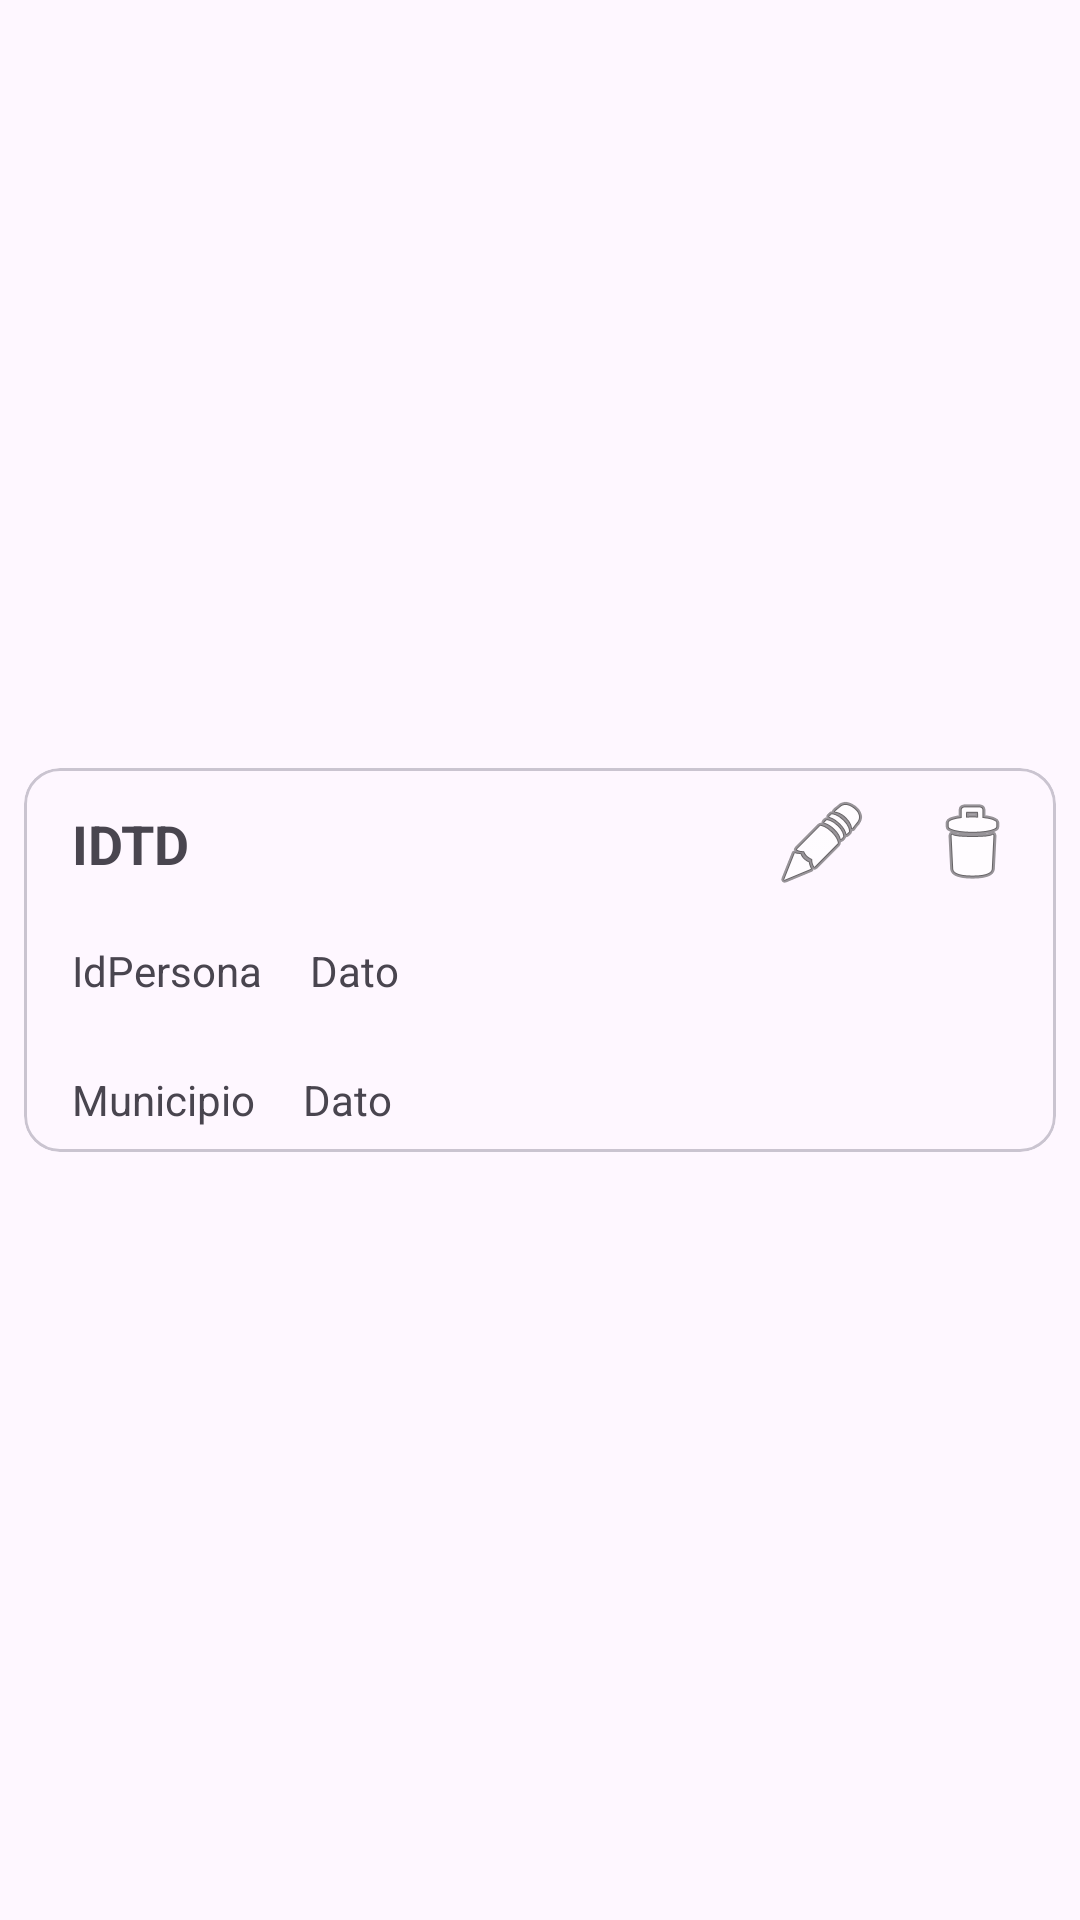

Write the Android layout XML for this screen, with the resource values it uses.
<!-- AndroidManifest.xml: application theme Theme.MyApplicationf -->
<!-- res/layout/items_escuela.xml -->
<?xml version="1.0" encoding="utf-8"?>
<androidx.constraintlayout.widget.ConstraintLayout xmlns:android="http://schemas.android.com/apk/res/android"
    xmlns:app="http://schemas.android.com/apk/res-auto"
    xmlns:tools="http://schemas.android.com/tools"
    android:layout_width="match_parent"
    android:layout_height="wrap_content">

    <com.google.android.material.card.MaterialCardView
        android:layout_width="match_parent"
        android:layout_height="wrap_content"
        android:layout_marginStart="8dp"
        android:layout_marginTop="8dp"
        android:layout_marginEnd="8dp"
        android:layout_marginBottom="8dp"
        app:layout_constraintBottom_toBottomOf="parent"
        app:layout_constraintEnd_toEndOf="parent"
        app:layout_constraintStart_toStartOf="parent"
        app:layout_constraintTop_toTopOf="parent">

        <androidx.constraintlayout.widget.ConstraintLayout
            android:layout_width="match_parent"
            android:layout_height="match_parent">

            <androidx.constraintlayout.widget.Guideline
                android:id="@+id/guideline"
                android:layout_width="wrap_content"
                android:layout_height="wrap_content"
                android:orientation="horizontal"
                app:layout_constraintGuide_begin="50dp" />

            <TextView
                android:id="@+id/tv_titulo"
                android:layout_width="0dp"
                android:layout_height="wrap_content"
                android:layout_marginStart="16dp"
                android:text="IDTD"
                android:textSize="18sp"
                android:textStyle="bold"
                app:layout_constraintBottom_toTopOf="@+id/guideline"
                app:layout_constraintEnd_toStartOf="@+id/ib_editar"
                app:layout_constraintStart_toStartOf="parent"
                app:layout_constraintTop_toTopOf="parent" />

            <TextView
                android:id="@+id/tv_idpersona"
                android:layout_width="wrap_content"
                android:layout_height="wrap_content"
                android:layout_marginStart="16dp"
                android:layout_marginTop="8dp"
                android:text="IdPersona"
                app:layout_constraintStart_toStartOf="parent"
                app:layout_constraintTop_toTopOf="@+id/guideline" />

            <TextView
                android:id="@+id/tv_muni"
                android:layout_width="wrap_content"
                android:layout_height="wrap_content"
                android:layout_marginStart="16dp"
                android:layout_marginTop="24dp"
                android:layout_marginBottom="8dp"
                android:text="Municipio"
                app:layout_constraintBottom_toBottomOf="parent"
                app:layout_constraintStart_toStartOf="parent"
                app:layout_constraintTop_toBottomOf="@+id/tv_idpersona" />

            <TextView
                android:id="@+id/tv_dato1"
                android:layout_width="wrap_content"
                android:layout_height="wrap_content"
                android:layout_marginStart="16dp"
                android:layout_marginTop="8dp"
                android:text="Dato"
                app:layout_constraintStart_toEndOf="@+id/tv_idpersona"
                app:layout_constraintTop_toTopOf="@+id/guideline" />

            <TextView
                android:id="@+id/tv_dato2"
                android:layout_width="wrap_content"
                android:layout_height="wrap_content"
                android:layout_marginStart="16dp"
                android:layout_marginTop="24dp"
                android:layout_marginBottom="8dp"
                android:text="Dato"
                app:layout_constraintBottom_toBottomOf="parent"
                app:layout_constraintStart_toEndOf="@+id/tv_muni"
                app:layout_constraintTop_toBottomOf="@+id/tv_dato1" />

            <ImageButton
                android:id="@+id/ib_eliminar"
                android:layout_width="40dp"
                android:layout_height="40dp"
                android:layout_marginEnd="8dp"
                android:background="?attr/selectableItemBackgroundBorderless"
                app:layout_constraintBottom_toTopOf="@+id/guideline"
                app:layout_constraintEnd_toEndOf="parent"
                app:layout_constraintTop_toTopOf="parent"
                app:srcCompat="@android:drawable/ic_menu_delete" />

            <ImageButton
                android:id="@+id/ib_editar"
                android:layout_width="40dp"
                android:layout_height="40dp"
                android:layout_marginEnd="10dp"
                android:background="?attr/selectableItemBackgroundBorderless"
                app:layout_constraintBottom_toTopOf="@+id/guideline"
                app:layout_constraintEnd_toStartOf="@+id/ib_eliminar"
                app:layout_constraintTop_toTopOf="parent"
                app:srcCompat="@android:drawable/ic_menu_edit" />
        </androidx.constraintlayout.widget.ConstraintLayout>

    </com.google.android.material.card.MaterialCardView>

</androidx.constraintlayout.widget.ConstraintLayout>
<!-- resources referenced by this layout -->
<resources>
  <style name="Theme.MyApplicationf" parent="Base.Theme.MyApplicationf" />
  <style name="Base.Theme.MyApplicationf" parent="Theme.Material3.DayNight.NoActionBar">
          
          
          <item name="colorPrimary">@color/itabec </item>item&gt;
      </style>
  <color name="itabec">#ab0033</color>
</resources>
